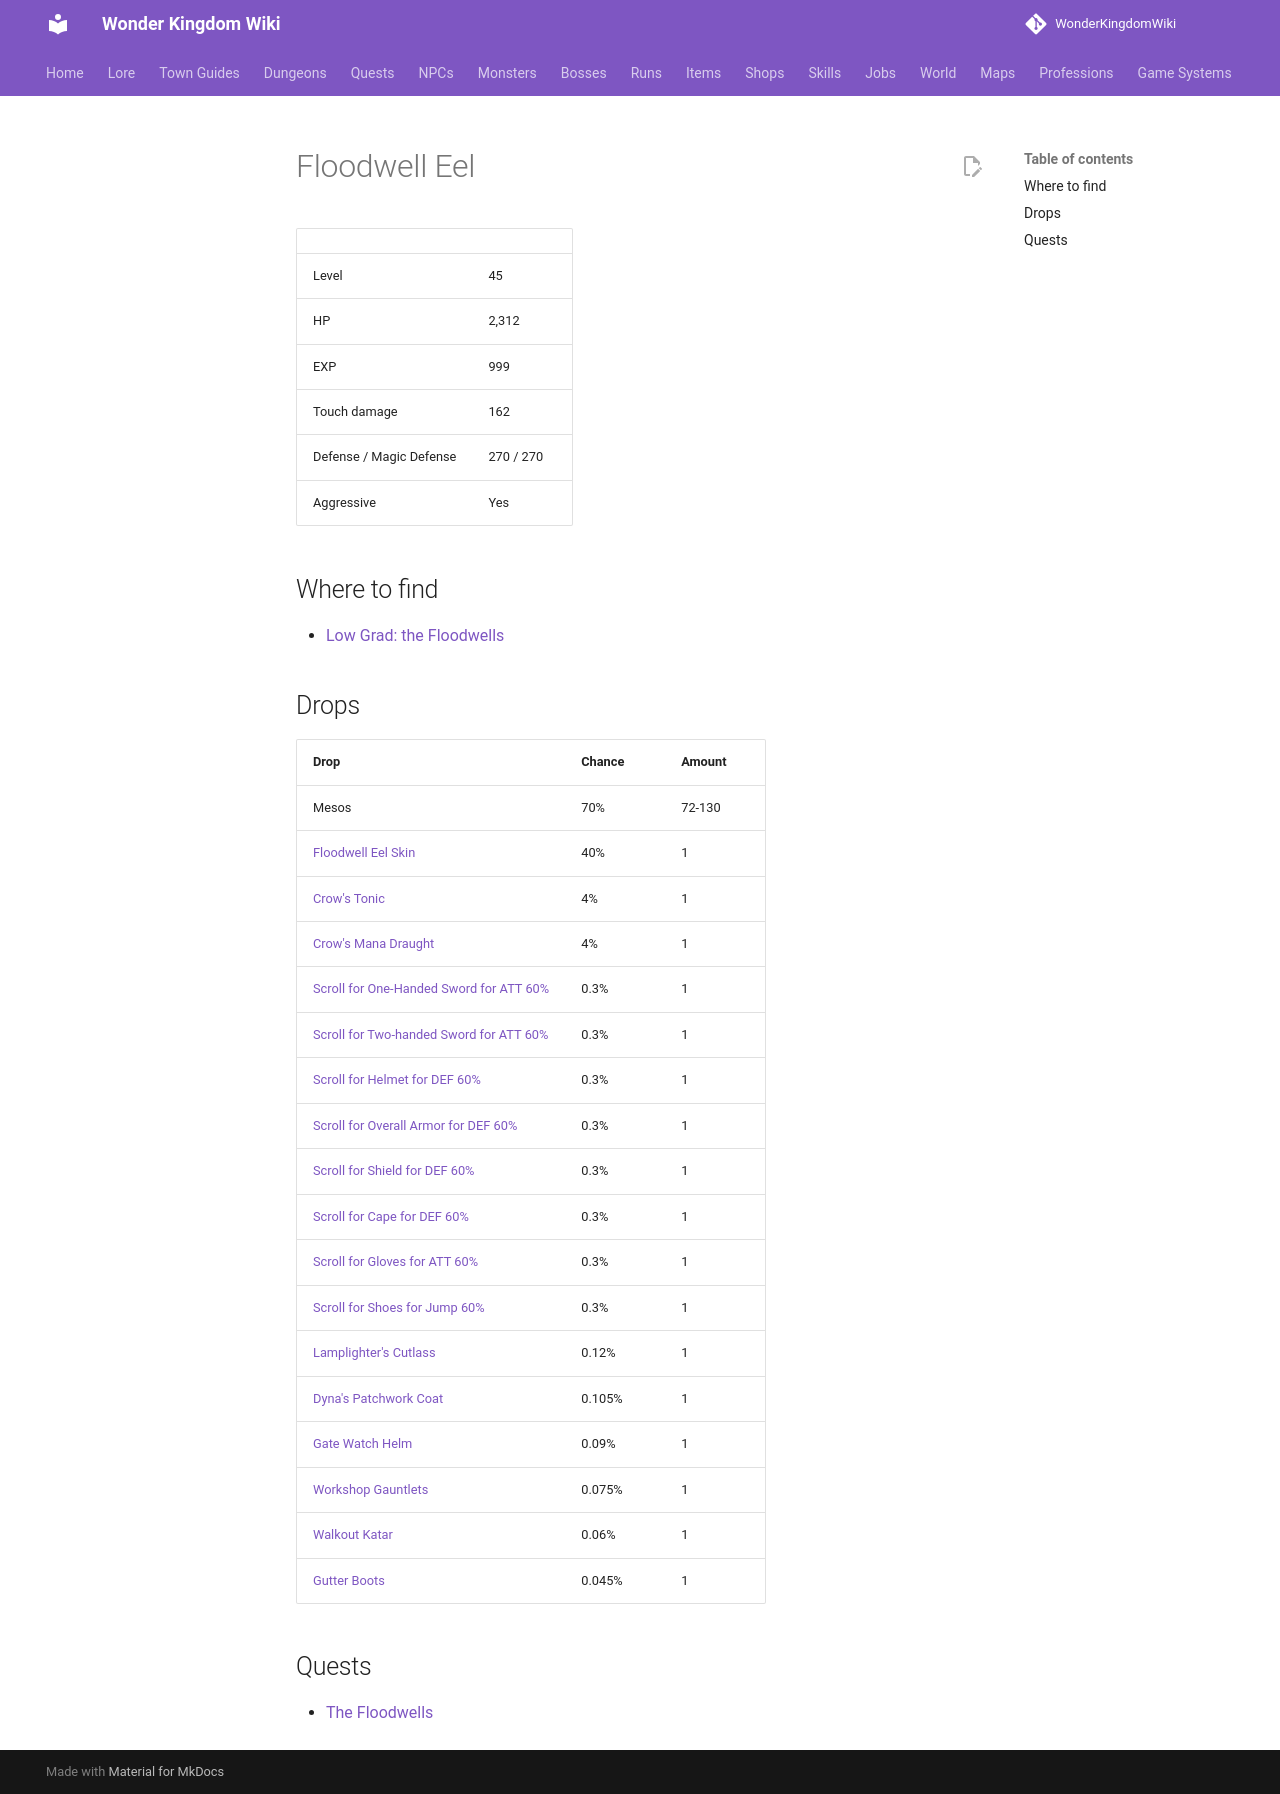

repository: alonohana627/WonderKingdomWiki · page: monsters/floodwell_eel/index.html · generator: mkdocs

<!-- Generated by tools/generate.py from GameLib. Do not edit: changes are overwritten. -->

# Floodwell Eel

|  |  |
|---|---|
| Level | 45 |
| HP | 2,312 |
| EXP | 999 |
| Touch damage | 162 |
| Defense / Magic Defense | 270 / 270 |
| Aggressive | Yes |

## Where to find

- [Low Grad: the Floodwells](../maps/lowgrad_floodwells.md)

## Drops

| Drop | Chance | Amount |
|---|---|---|
| Mesos | 70% | 72-130 |
| [Floodwell Eel Skin](../items/eel_skin.md) | 40% | 1 |
| [Crow's Tonic](../items/crows_tonic.md) | 4% | 1 |
| [Crow's Mana Draught](../items/crows_mana_draught.md) | 4% | 1 |
| [Scroll for One-Handed Sword for ATT 60%](../items/scroll_one_handed_sword_att.md) | 0.3% | 1 |
| [Scroll for Two-handed Sword for ATT 60%](../items/scroll_two_handed_sword_att.md) | 0.3% | 1 |
| [Scroll for Helmet for DEF 60%](../items/scroll_helmet_def.md) | 0.3% | 1 |
| [Scroll for Overall Armor for DEF 60%](../items/scroll_overall_def.md) | 0.3% | 1 |
| [Scroll for Shield for DEF 60%](../items/scroll_shield_def.md) | 0.3% | 1 |
| [Scroll for Cape for DEF 60%](../items/scroll_cape_def.md) | 0.3% | 1 |
| [Scroll for Gloves for ATT 60%](../items/scroll_gloves_att.md) | 0.3% | 1 |
| [Scroll for Shoes for Jump 60%](../items/scroll_shoes_jump.md) | 0.3% | 1 |
| [Lamplighter's Cutlass](../items/lamplighters_cutlass.md) | 0.12% | 1 |
| [Dyna's Patchwork Coat](../items/dynas_patchwork_coat.md) | 0.105% | 1 |
| [Gate Watch Helm](../items/gate_watch_helm.md) | 0.09% | 1 |
| [Workshop Gauntlets](../items/workshop_gauntlets.md) | 0.075% | 1 |
| [Walkout Katar](../items/walkout_katar.md) | 0.06% | 1 |
| [Gutter Boots](../items/gutter_boots.md) | 0.045% | 1 |

## Quests

- [The Floodwells](../quests/leland_the_floodwells.md)
